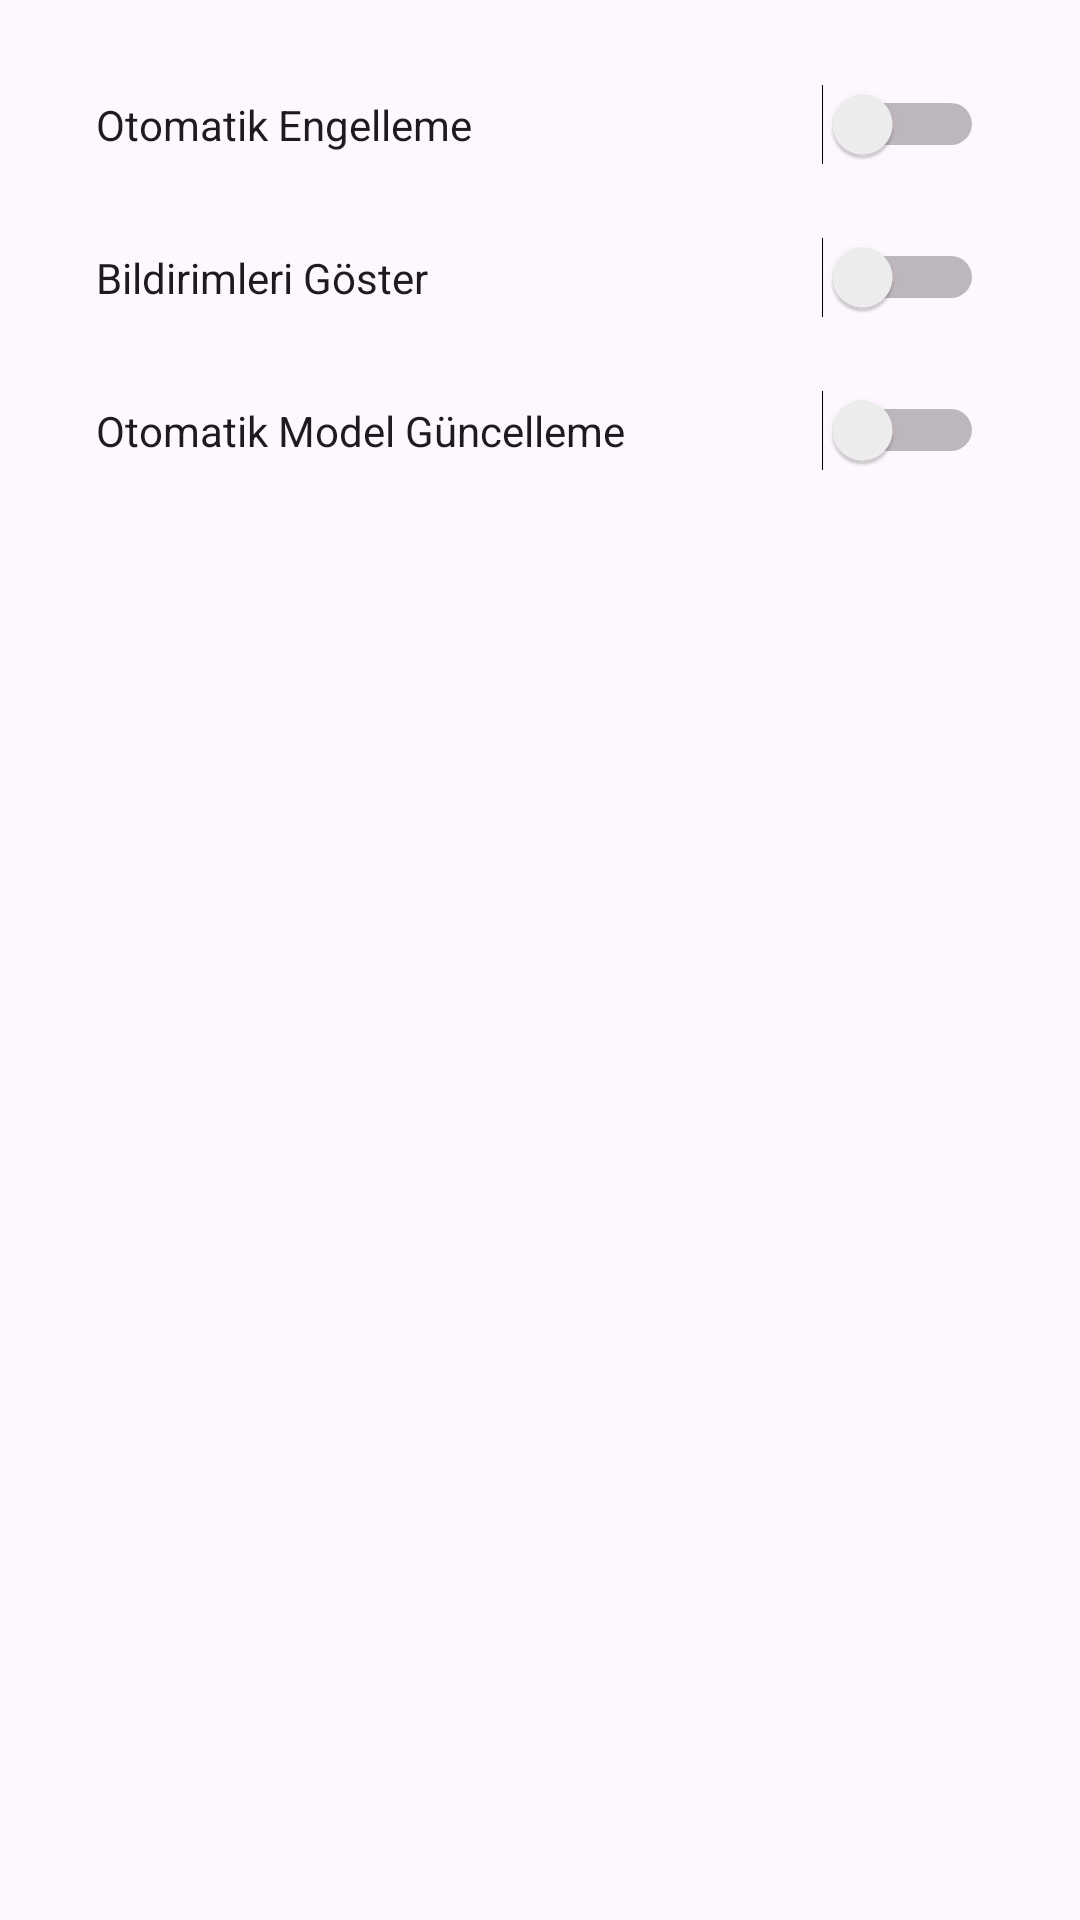

This screen was rendered from an Android layout file. Write that file and the resources it references.
<!-- AndroidManifest.xml: application theme Theme.SmsSpamDetection -->
<!-- res/layout/activity_settings.xml -->
<?xml version="1.0" encoding="utf-8"?>
<LinearLayout xmlns:android="http://schemas.android.com/apk/res/android"
    android:layout_width="match_parent"
    android:layout_height="match_parent"
    android:orientation="vertical"
    android:padding="16dp">

    <Switch
        android:id="@+id/autoBlockSwitch"
        android:layout_width="match_parent"
        android:layout_height="wrap_content"
        android:text="Otomatik Engelleme"
        android:padding="16dp"/>

    <Switch
        android:id="@+id/notificationSwitch"
        android:layout_width="match_parent"
        android:layout_height="wrap_content"
        android:text="Bildirimleri Göster"
        android:padding="16dp"/>

    <Switch
        android:id="@+id/modelUpdateSwitch"
        android:layout_width="match_parent"
        android:layout_height="wrap_content"
        android:text="Otomatik Model Güncelleme"
        android:padding="16dp"/>

</LinearLayout>
<!-- resources referenced by this layout -->
<resources>
  <style name="Theme.SmsSpamDetection" parent="Base.Theme.SmsSpamDetection" />
  <style name="Base.Theme.SmsSpamDetection" parent="Theme.Material3.DayNight.NoActionBar">
          
          
      </style>
</resources>
